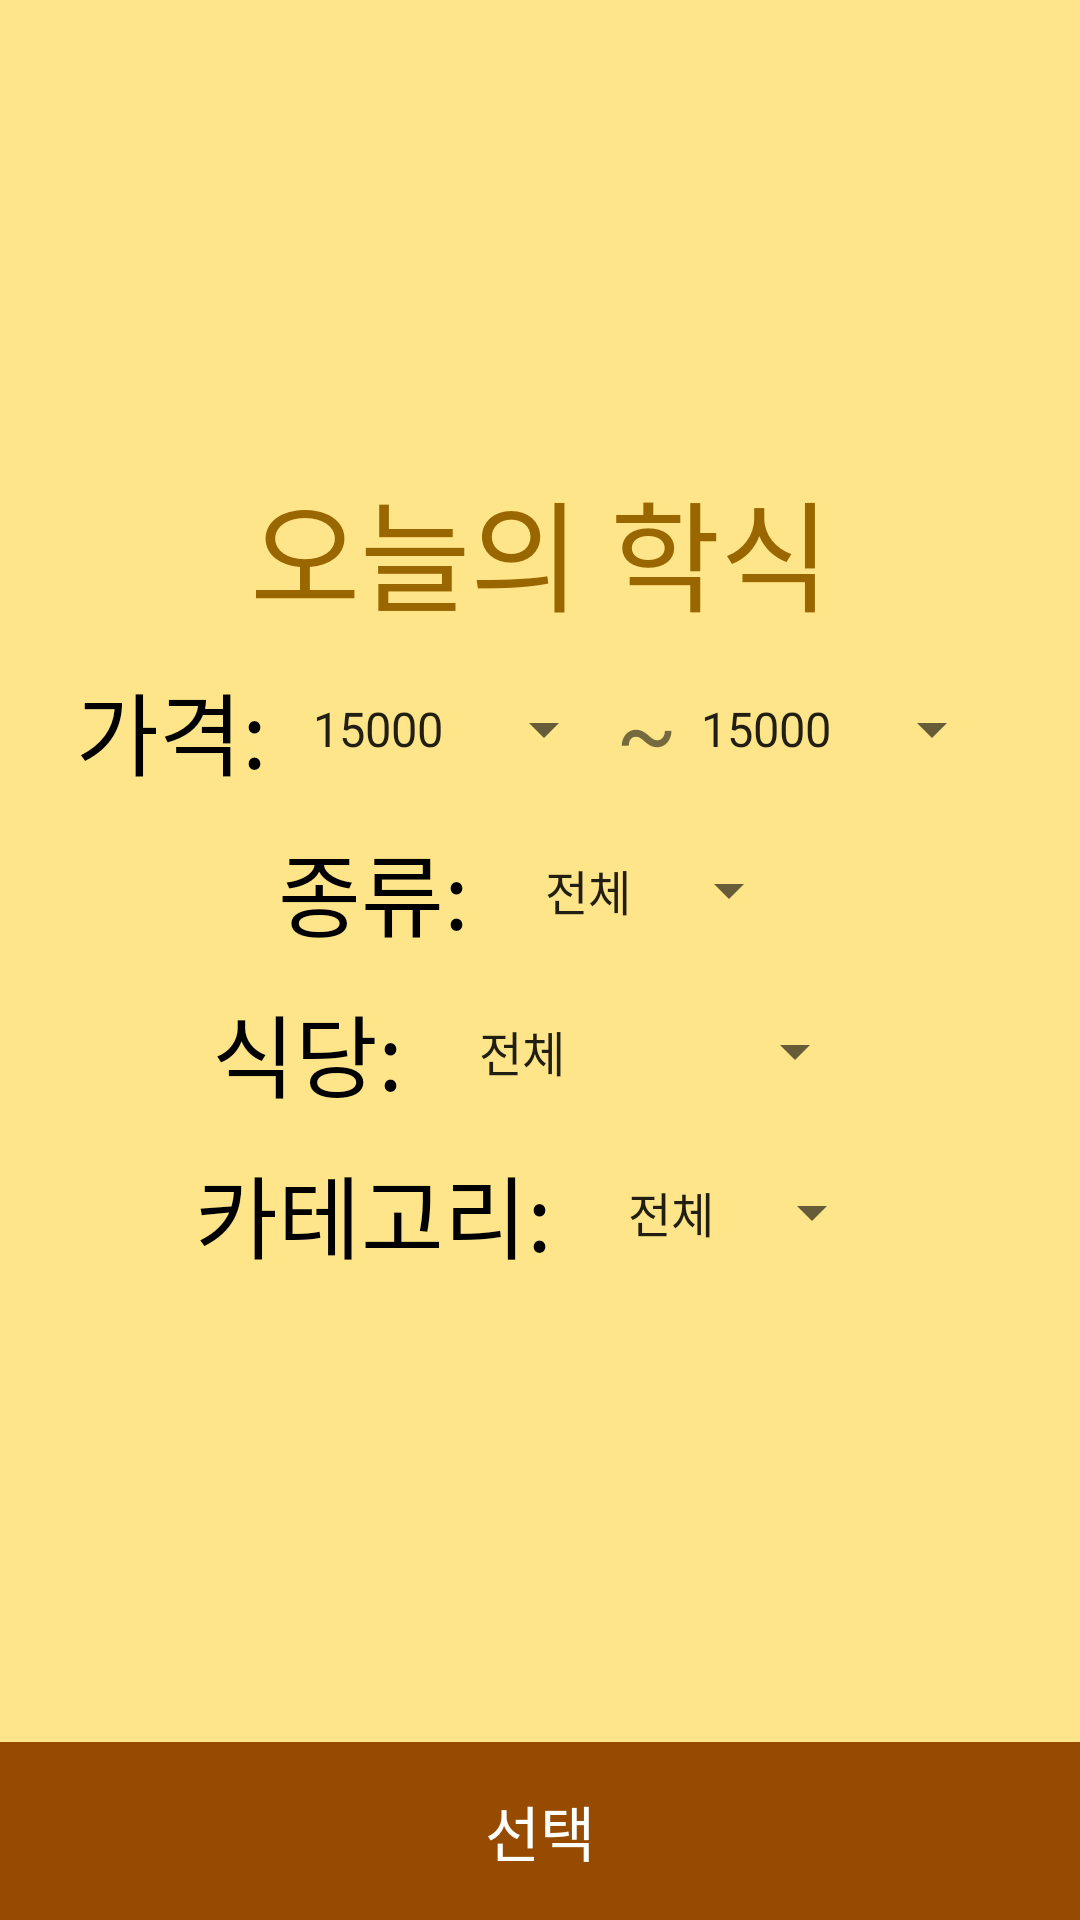

Reconstruct the res/layout file that produces this screen, plus the resources it refers to.
<!-- AndroidManifest.xml: application theme AppTheme -->
<!-- res/layout/school_meal_layout.xml -->
<?xml version="1.0" encoding="utf-8"?>
<LinearLayout
    xmlns:android="http://schemas.android.com/apk/res/android"
    android:layout_width="match_parent"
    android:layout_height="match_parent"
    android:orientation="vertical"
    android:background="@color/bg"
    android:gravity="center"
    >
    <LinearLayout
        android:layout_weight="1"
        android:layout_width="match_parent"
        android:layout_height="wrap_content"
        android:orientation="vertical"
        android:gravity="center"
        >
        <TextView

            android:id="@+id/text_today_meal"
            android:layout_marginTop="150sp"
            android:textSize="40sp"
            android:textColor="#996600"
            android:text="오늘의 학식"
            android:layout_width="wrap_content"
            android:layout_height="wrap_content" />
    </LinearLayout>

    <LinearLayout
        android:layout_weight="1"
        android:layout_marginBottom="150sp"
        android:layout_width="match_parent"
        android:layout_height="wrap_content"
        android:orientation="vertical"
        android:gravity="center"
        >
        <LinearLayout
            android:layout_width="match_parent"
            android:layout_height="wrap_content"
            android:orientation="horizontal"
            android:gravity="center"
            >

            <TextView
                android:id="@+id/text_meal_price"
                android:textColor="#000000"
                android:textSize="30sp"
                android:text="가격: "
                android:layout_width="wrap_content"
                android:layout_height="wrap_content" />
            <Spinner
                android:id="@+id/spinner_price_min"
                android:layout_width="wrap_content"
                android:layout_height="wrap_content"
                android:entries="@array/price_array"
                ></Spinner>
            <TextView
                android:textSize="30sp"
                android:text="~"
                android:layout_width="wrap_content"
                android:layout_height="wrap_content" />
            <Spinner
                android:id="@+id/spinner_price_max"
                android:layout_width="wrap_content"
                android:layout_height="wrap_content"
                android:entries="@array/price_array"
                ></Spinner>
        </LinearLayout>
        <LinearLayout
            android:layout_marginTop="10sp"
            android:layout_width="match_parent"
            android:layout_height="wrap_content"
            android:orientation="horizontal"
            android:gravity="center"
            >
            <TextView
                android:id="@+id/text_meal_kind"
                android:textColor="#000000"
                android:textSize="30sp"
                android:text="종류: "
                android:layout_width="wrap_content"
                android:layout_height="wrap_content" />
            <Spinner
                android:layout_marginLeft="10sp"
                android:id="@+id/spinner_food_kind"
                android:layout_width="wrap_content"
                android:layout_height="wrap_content"
                android:entries="@array/kinds_array"
                ></Spinner>
        </LinearLayout>
        <LinearLayout
            android:layout_width="match_parent"
            android:layout_height="wrap_content"
            android:orientation="horizontal"
            android:layout_marginTop="10sp"
            android:gravity="center"
            >
            <TextView
                android:id="@+id/text_meal_restaurant"
                android:textColor="#000000"
                android:textSize="30sp"
                android:text="식당: "
                android:layout_width="wrap_content"
                android:layout_height="wrap_content" />
            <Spinner
                android:layout_marginLeft="10sp"
                android:id="@+id/spinner_food_restaurant"
                android:layout_width="wrap_content"
                android:layout_height="wrap_content"
                android:entries="@array/restaurant_array"
                ></Spinner>

        </LinearLayout>
        <LinearLayout
            android:layout_width="match_parent"
            android:layout_height="wrap_content"
            android:orientation="horizontal"
            android:layout_marginTop="10sp"
            android:gravity="center"
            >
            <TextView
                android:id="@+id/text_meal_category"
                android:textColor="#000000"
                android:textSize="30sp"
                android:text="카테고리: "
                android:layout_width="wrap_content"
                android:layout_height="wrap_content" />
            <Spinner
                android:layout_marginLeft="10sp"
                android:id="@+id/spinner_food_category"
                android:layout_width="wrap_content"
                android:layout_height="wrap_content"
                android:entries="@array/category_array"
                ></Spinner>

        </LinearLayout>
    </LinearLayout>

    <LinearLayout

        android:layout_width="match_parent"
        android:layout_height="wrap_content"
        android:orientation="horizontal"
        android:layout_gravity="bottom">

        <Button
            android:id="@+id/button_schoolMeal_select"
            android:layout_width="wrap_content"
            android:layout_height="wrap_content"
            android:layout_weight="1"
            android:layout_gravity="bottom"
            android:background="#964B00"
            android:padding="15dp"
            android:text="선택"
           android:textColor="#ffffff"
            android:textSize="20sp" />
    </LinearLayout>
</LinearLayout>
<!-- resources referenced by this layout -->
<resources>
  <string-array name="category_array">
          <item>전체</item>
          <item>한식</item>
          <item>일식</item>
          <item>중식</item>
          <item>양식</item>
      </string-array>
  <string-array name="kinds_array">
          <item>전체</item>
          <item>밥</item>
          <item>면</item>
          <item>요리</item>
      </string-array>
  <string-array name="price_array">
          <item>15000</item>
          <item>10000</item>
          <item>5000</item>
          <item>4500</item>
          <item>4000</item>
          <item>3500</item>
          <item>3000</item>
          <item>2500</item>
          <item>2000</item>
          <item>1500</item>
      </string-array>
  <string-array name="restaurant_array">
          <item>전체</item>
          <item>썬푸드</item>
          <item>우쿠야</item>
          <item>한스델리</item>
          <item>몸에존짜장</item>
          <item>김밥천국</item>
      </string-array>
  <color name="bg">#fEE589</color>
  <style name="AppTheme" parent="Theme.AppCompat.Light.DarkActionBar">
          
          <item name="colorPrimary">@color/colorPrimary</item>
          <item name="colorPrimaryDark">@color/colorPrimaryDark</item>
          <item name="colorAccent">@color/colorAccent</item>
          <item name="windowActionBar">false</item>
          <item name="windowNoTitle">true</item>
      </style>
  <!-- not gathered from this repository: default colours our renderer supplied (Android Studio template values) -->
  <color name="colorPrimary">#FF6200EE</color>
  <color name="colorPrimaryDark">#FF3700B3</color>
  <color name="colorAccent">#FF03DAC5</color>
</resources>
